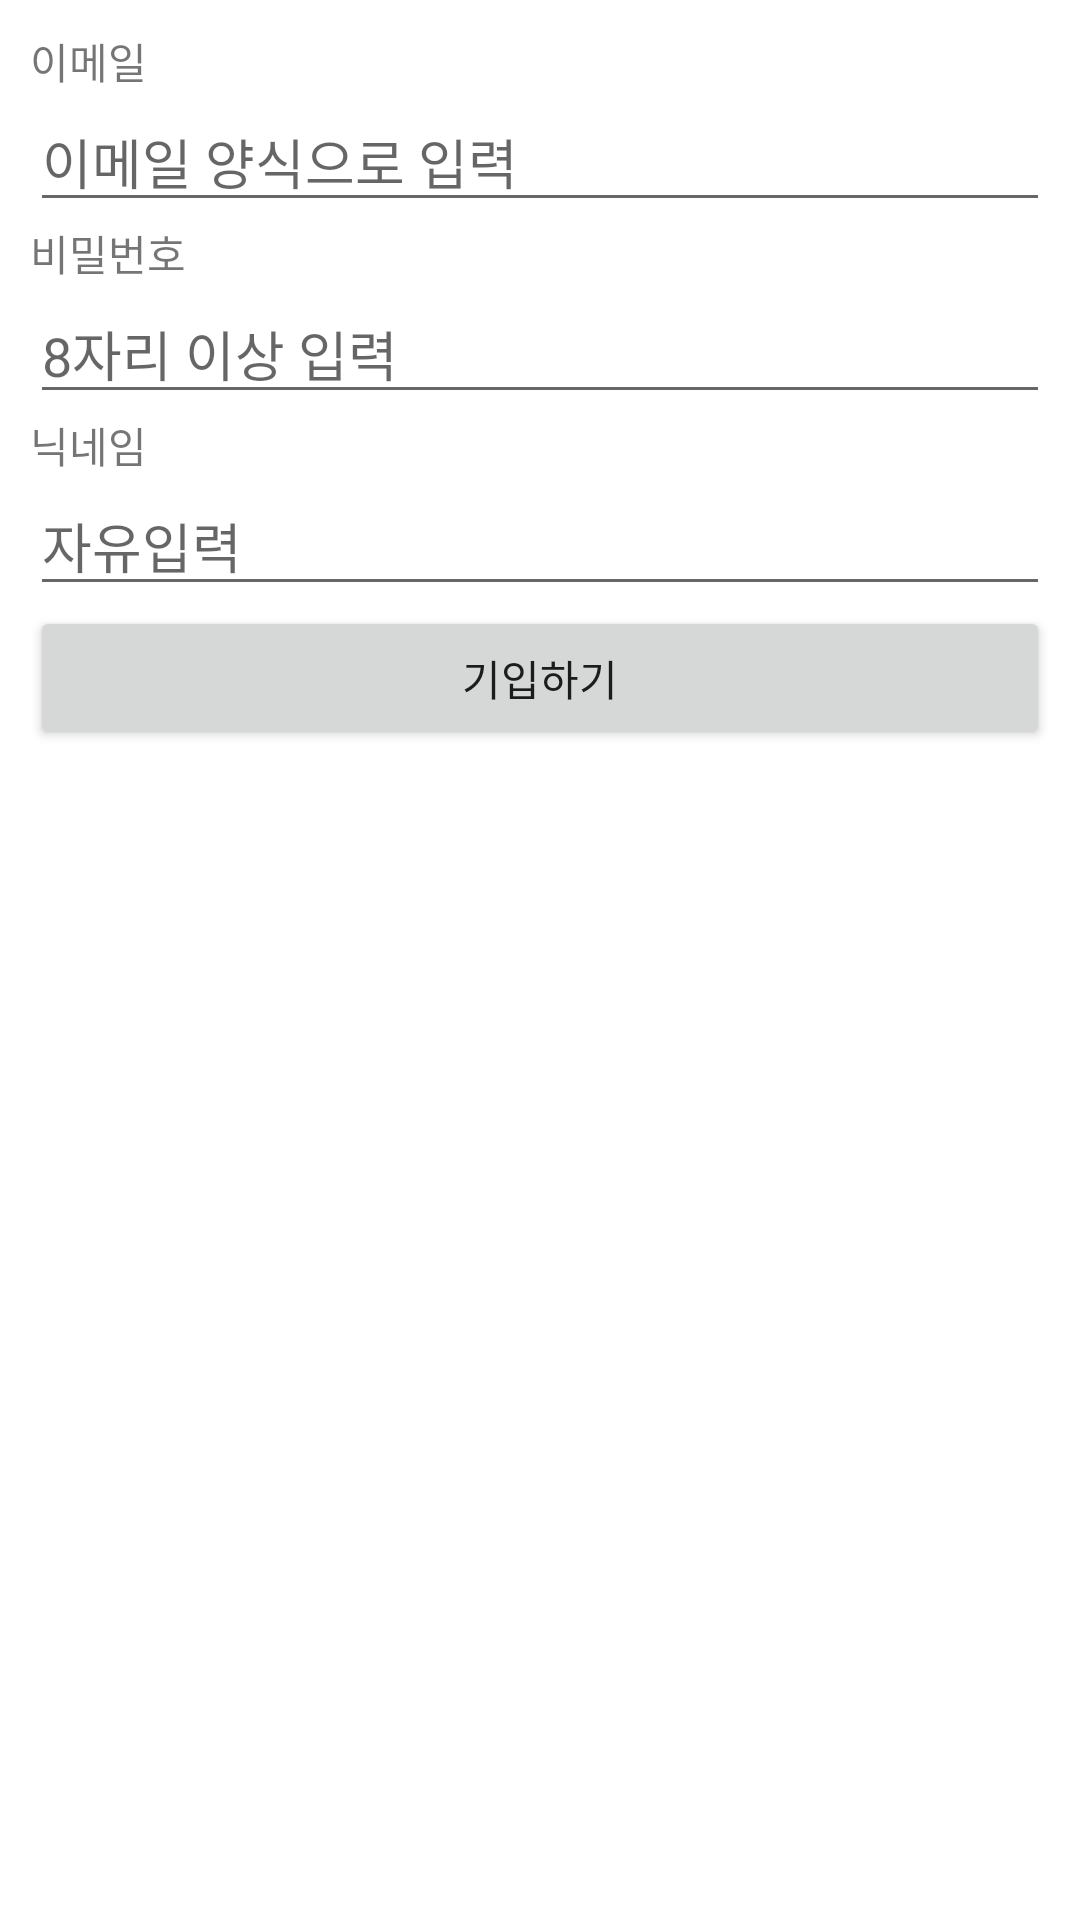

Layout XML and referenced resources for this Android screen:
<!-- AndroidManifest.xml: application theme Theme.Coloseum_20211117 -->
<!-- res/layout/btn_siginup.xml -->
<?xml version="1.0" encoding="utf-8"?>
<LinearLayout xmlns:android="http://schemas.android.com/apk/res/android"
    android:layout_width="match_parent"
    android:orientation="vertical"
    android:padding="10dp"
    android:layout_height="match_parent">




    <TextView
        android:layout_width="wrap_content"
        android:layout_height="wrap_content"
        android:text="이메일"/>

    <EditText
        android:id="@+id/edtEmal"
        android:layout_width="match_parent"
        android:layout_height="wrap_content"
        android:hint="이메일 양식으로 입력"
        android:inputType="textEmailAddress"/>
    <TextView
        android:layout_width="wrap_content"
        android:layout_height="wrap_content"
        android:text="비밀번호"/>

    <EditText
        android:id="@+id/edtPassword"
        android:layout_width="match_parent"
        android:layout_height="wrap_content"
        android:hint="8자리 이상 입력"
        android:inputType="textPassword"/>

    <TextView
    android:layout_width="wrap_content"
    android:layout_height="wrap_content"
    android:text="닉네임"/>

    <EditText
        android:id="@+id/edtNickname"
        android:layout_width="match_parent"
        android:layout_height="wrap_content"
        android:hint="자유입력"
        android:singleLine="true"
        android:inputType="textEmailAddress"/>

    <Button
        android:id="@+id/btnOk"
        android:layout_width="match_parent"
        android:layout_height="wrap_content"
        android:text="기입하기"/>

</LinearLayout>
<!-- resources referenced by this layout -->
<resources>
  <style name="Theme.Coloseum_20211117" parent="Theme.MaterialComponents.DayNight.DarkActionBar">
          
          <item name="colorPrimary">@color/purple_500</item>
          <item name="colorPrimaryVariant">@color/purple_700</item>
          <item name="colorOnPrimary">@color/white</item>
          
          <item name="colorSecondary">@color/teal_200</item>
          <item name="colorSecondaryVariant">@color/teal_700</item>
          <item name="colorOnSecondary">@color/black</item>
          
          <item name="android:statusBarColor" tools:targetApi="l">?attr/colorPrimaryVariant</item>
          
      </style>
  <!-- not gathered from this repository: default colours our renderer supplied (Android Studio template values) -->
  <color name="purple_500">#FF6200EE</color>
  <color name="purple_700">#FF3700B3</color>
  <color name="teal_200">#FF03DAC5</color>
  <color name="teal_700">#FF018786</color>
  <color name="black">#FF000000</color>
  <color name="white">#FFFFFFFF</color>
</resources>
